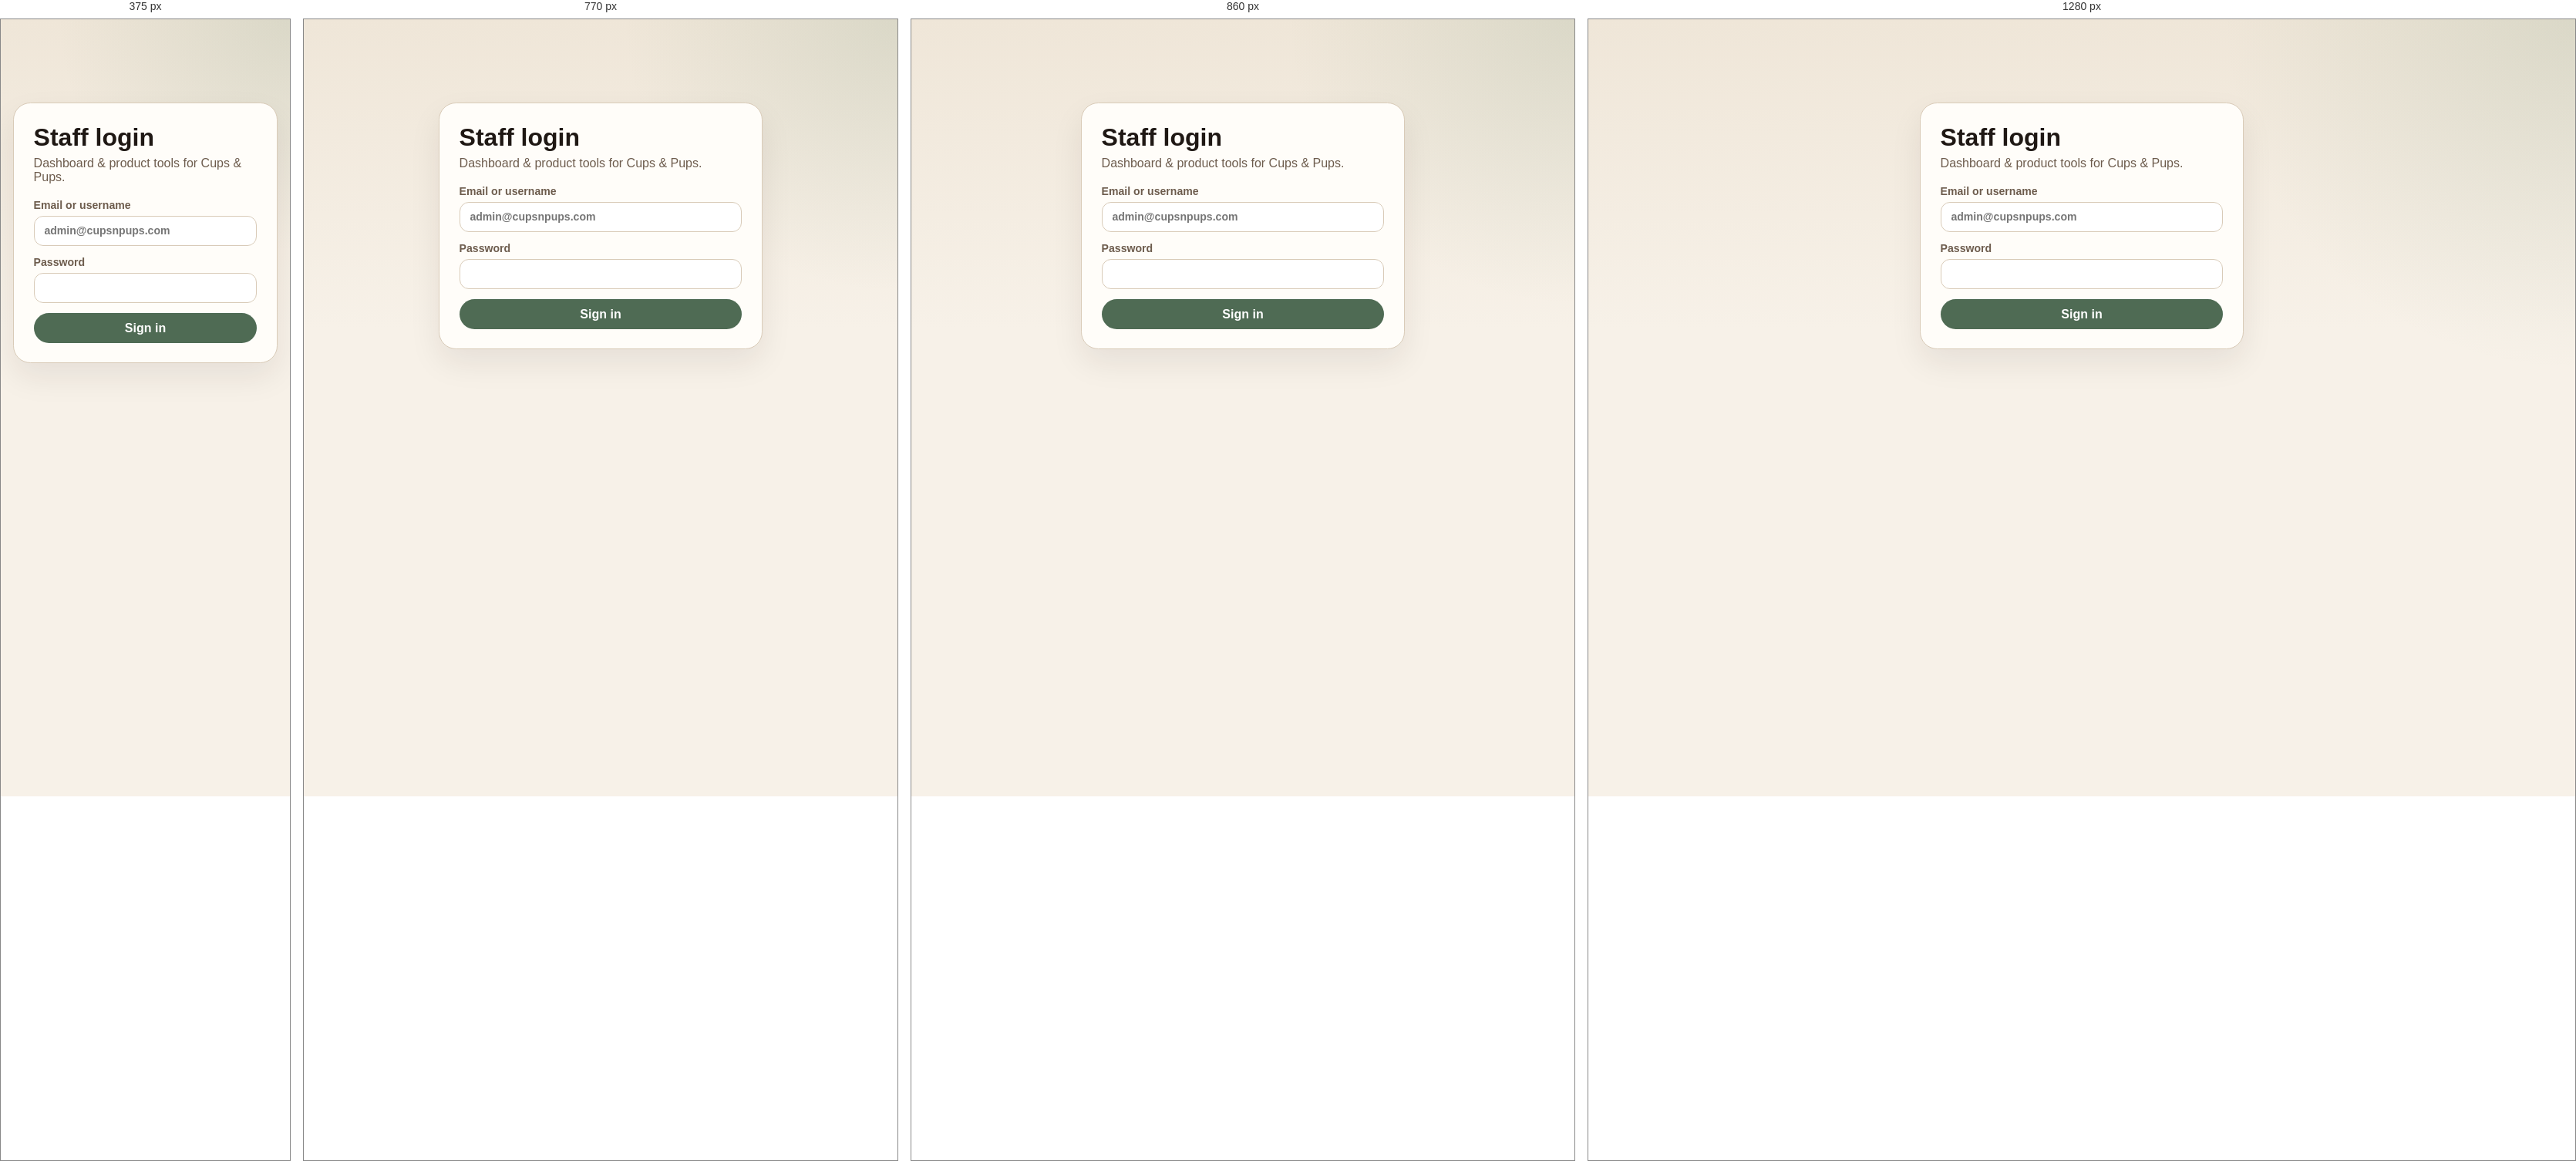
Rendered at 375 px, 770 px, 860 px and 1280 px, left to right.

<!-- file: login.html -->
<!DOCTYPE html>
<html lang="en">
  <head>
    <meta charset="UTF-8" />
    <meta name="viewport" content="width=device-width, initial-scale=1" />
    <title>Admin login · Cups &amp; Pups</title>
    <link rel="preconnect" href="https://fonts.googleapis.com" />
    <link rel="preconnect" href="https://fonts.gstatic.com" crossorigin />
    <link
      href="https://fonts.googleapis.com/css2?family=Nunito:wght@700;800&family=Source+Sans+3:wght@400;500;600;700&display=swap"
      rel="stylesheet"
    />
    <link rel="stylesheet" href="/css/admin.css" />
      <script src="/js/runtime-config.js"></script>
  </head>
  <body>
    <div class="login-card">
      <h1>Staff login</h1>
      <p>Dashboard &amp; product tools for Cups &amp; Pups.</p>
      <form id="admin-login-form" class="form-grid">
        <label>
          Email or username
          <input
            type="text"
            name="email"
            required
            autocomplete="username"
            placeholder="admin@cupsnpups.com"
          />
        </label>
        <label>
          Password
          <input
            type="password"
            name="password"
            required
            autocomplete="current-password"
          />
        </label>
        <p class="error" id="login-error" hidden></p>
        <button class="btn btn-primary" type="submit">Sign in</button>
      </form>
    </div>
    <script type="module">
      import {
        api,
        saveTokens,
        saveUser,
        canManageProducts,
        canManageMenu,
        canViewDashboard,
      } from '/js/api.js';

      const form = document.getElementById('admin-login-form');
      const errorEl = document.getElementById('login-error');

      form.addEventListener('submit', async (event) => {
        event.preventDefault();
        errorEl.hidden = true;
        const button = form.querySelector('button');
        button.disabled = true;
        button.textContent = 'Signing in…';

        const data = Object.fromEntries(new FormData(form).entries());
        try {
          const result = await api('/auth/login', {
            method: 'POST',
            body: JSON.stringify(data),
          });
          saveTokens(result);
          saveUser(result.user);

          if (canViewDashboard(result.user)) {
            window.location.href = '/admin';
          } else if (canManageMenu(result.user)) {
            window.location.href = '/admin/menu';
          } else if (canManageProducts(result.user)) {
            window.location.href = '/admin/products';
          } else {
            throw new Error('This account does not have admin access');
          }
        } catch (err) {
          errorEl.textContent = err.message || 'Login failed';
          errorEl.hidden = false;
          button.disabled = false;
          button.textContent = 'Sign in';
        }
      });
    </script>
  </body>
</html>


/* @media block from admin.css */
@media (min-width: 900px) {
  .grid-2 {
    grid-template-columns: 1.4fr 1fr;
  }
}

/* @media block from admin.css */
@media (min-width: 720px) {
  .form-grid.two {
    grid-template-columns: 1fr 1fr;
  }
}

/* @media block from admin.css */
@media (min-width: 820px) {
  .variant-row-admin {
    grid-template-columns: repeat(3, minmax(0, 1fr));
    align-items: end;
  }
}